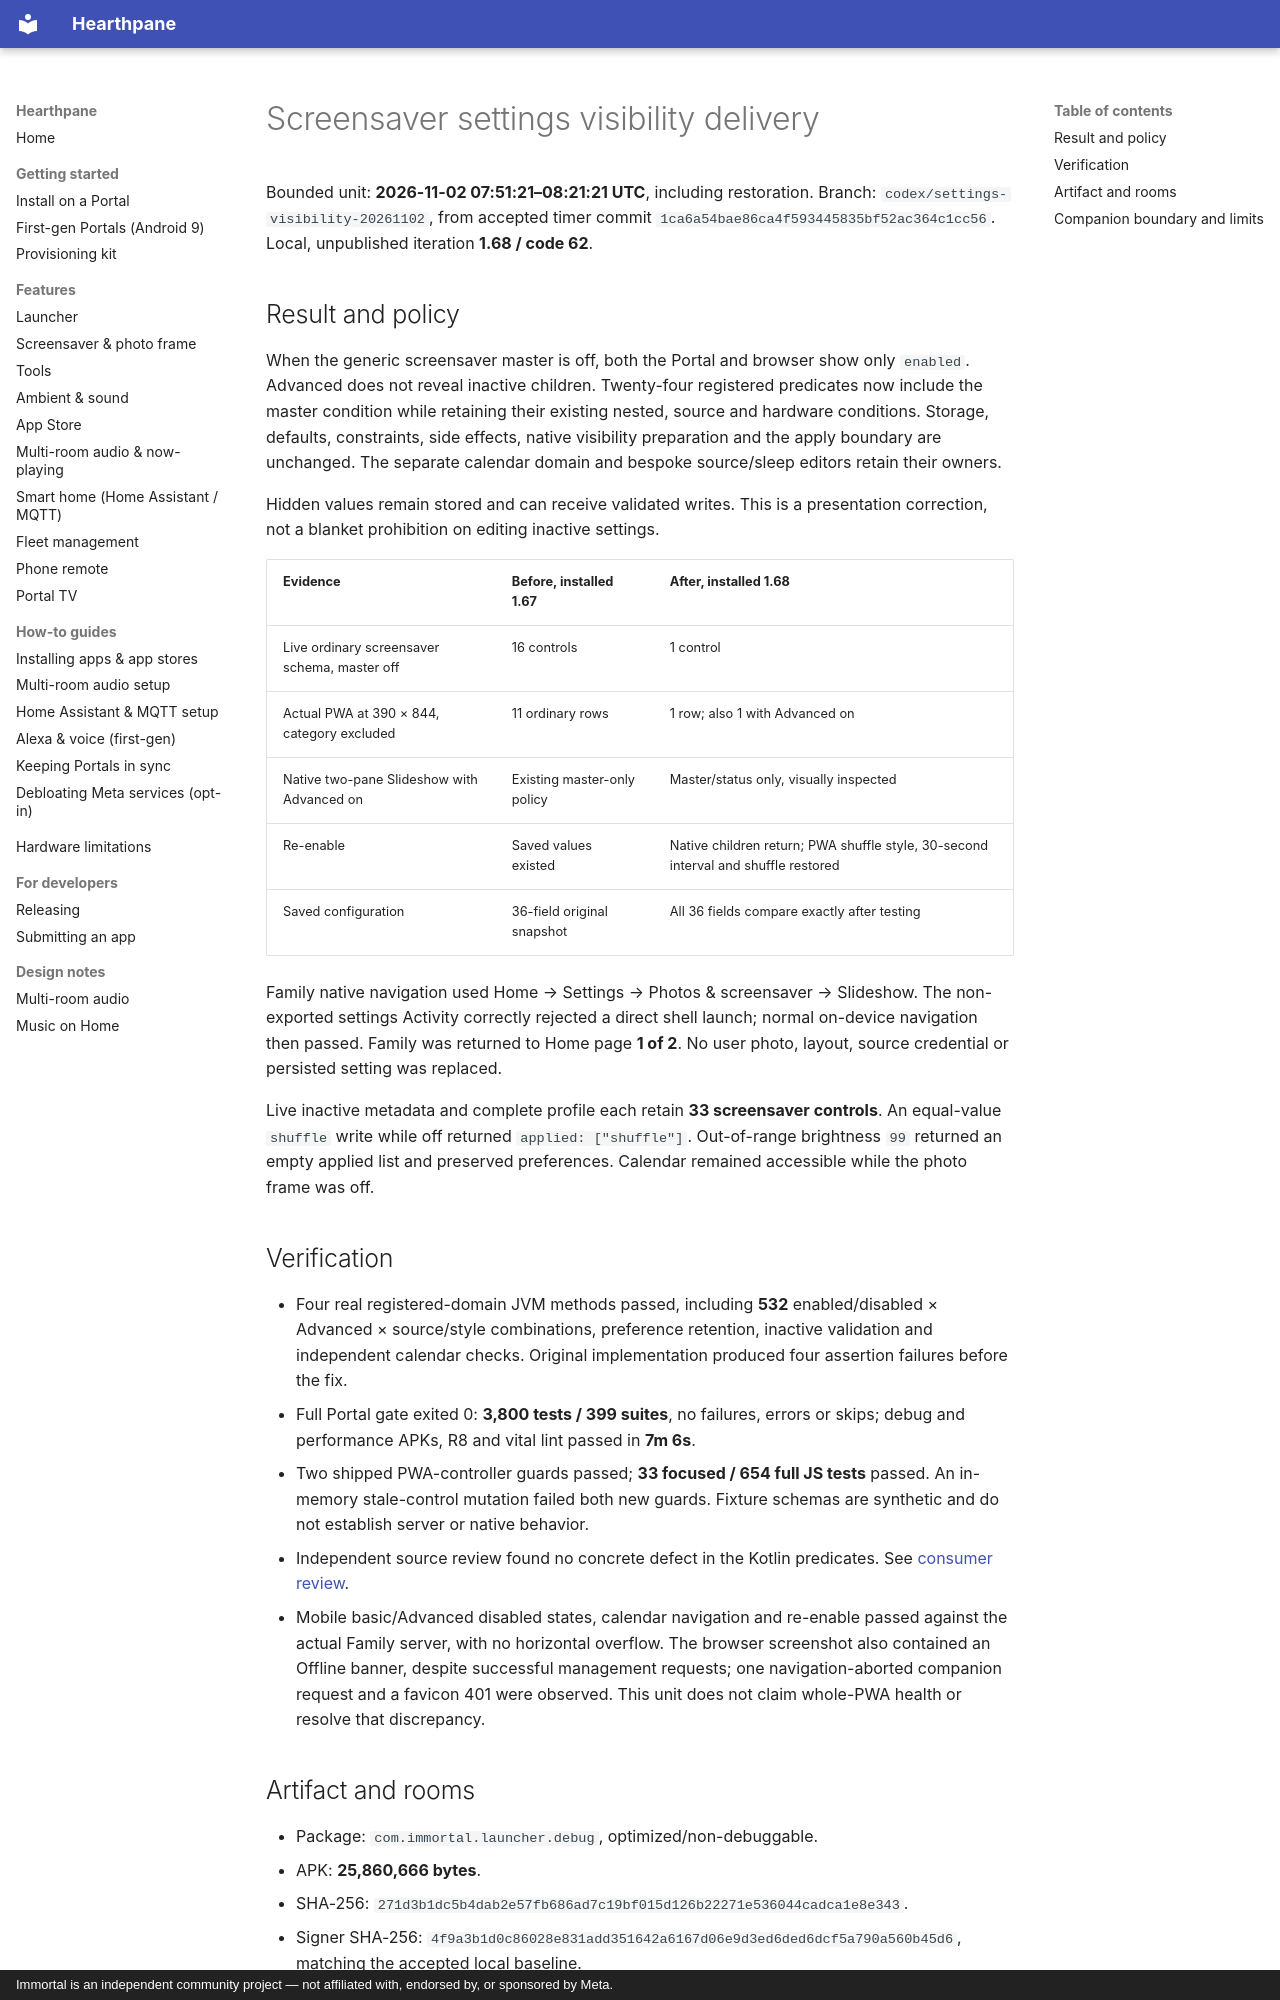

repository: rlchandani/portal-prime · page: portal-settings-visibility-delivery-2026-11-02/index.html · generator: mkdocs · copyright: Immortal is an independent community project — not affiliated with, endorsed by, or sponsored by Meta.

# Screensaver settings visibility delivery

Bounded unit: **2026-11-02 07:51:21–08:21:21 UTC**, including restoration.
Branch: `codex/settings-visibility-20261102`, from accepted timer commit
`1ca6a54bae86ca4f593445835bf52ac364c1cc56`. Local, unpublished iteration
**1.68 / code 62**.

## Result and policy

When the generic screensaver master is off, both the Portal and browser show
only `enabled`. Advanced does not reveal inactive children. Twenty-four
registered predicates now include the master condition while retaining their
existing nested, source and hardware conditions. Storage, defaults, constraints,
side effects, native visibility preparation and the apply boundary are unchanged.
The separate calendar domain and bespoke source/sleep editors retain their owners.

Hidden values remain stored and can receive validated writes. This is a
presentation correction, not a blanket prohibition on editing inactive settings.

| Evidence | Before, installed 1.67 | After, installed 1.68 |
| --- | --- | --- |
| Live ordinary screensaver schema, master off | 16 controls | 1 control |
| Actual PWA at 390 × 844, category excluded | 11 ordinary rows | 1 row; also 1 with Advanced on |
| Native two-pane Slideshow with Advanced on | Existing master-only policy | Master/status only, visually inspected |
| Re-enable | Saved values existed | Native children return; PWA shuffle style, 30-second interval and shuffle restored |
| Saved configuration | 36-field original snapshot | All 36 fields compare exactly after testing |

Family native navigation used Home → Settings → Photos & screensaver → Slideshow.
The non-exported settings Activity correctly rejected a direct shell launch;
normal on-device navigation then passed. Family was returned to Home page **1 of 2**.
No user photo, layout, source credential or persisted setting was replaced.

Live inactive metadata and complete profile each retain **33 screensaver controls**.
An equal-value `shuffle` write while off returned `applied: ["shuffle"]`.
Out-of-range brightness `99` returned an empty applied list and preserved preferences.
Calendar remained accessible while the photo frame was off.

## Verification

- Four real registered-domain JVM methods passed, including **532**
  enabled/disabled × Advanced × source/style combinations, preference retention,
  inactive validation and independent calendar checks. Original implementation
  produced four assertion failures before the fix.
- Full Portal gate exited 0: **3,800 tests / 399 suites**, no failures, errors or
  skips; debug and performance APKs, R8 and vital lint passed in **7m 6s**.
- Two shipped PWA-controller guards passed; **33 focused / 654 full JS tests**
  passed. An in-memory stale-control mutation failed both new guards. Fixture
  schemas are synthetic and do not establish server or native behavior.
- Independent source review found no concrete defect in the Kotlin predicates.
  See [consumer review](portal-settings-visibility-web-review-2026-11-02.md).
- Mobile basic/Advanced disabled states, calendar navigation and re-enable passed
  against the actual Family server, with no horizontal overflow. The browser
  screenshot also contained an Offline banner, despite successful management
  requests; one navigation-aborted companion request and a favicon 401 were
  observed. This unit does not claim whole-PWA health or resolve that discrepancy.
